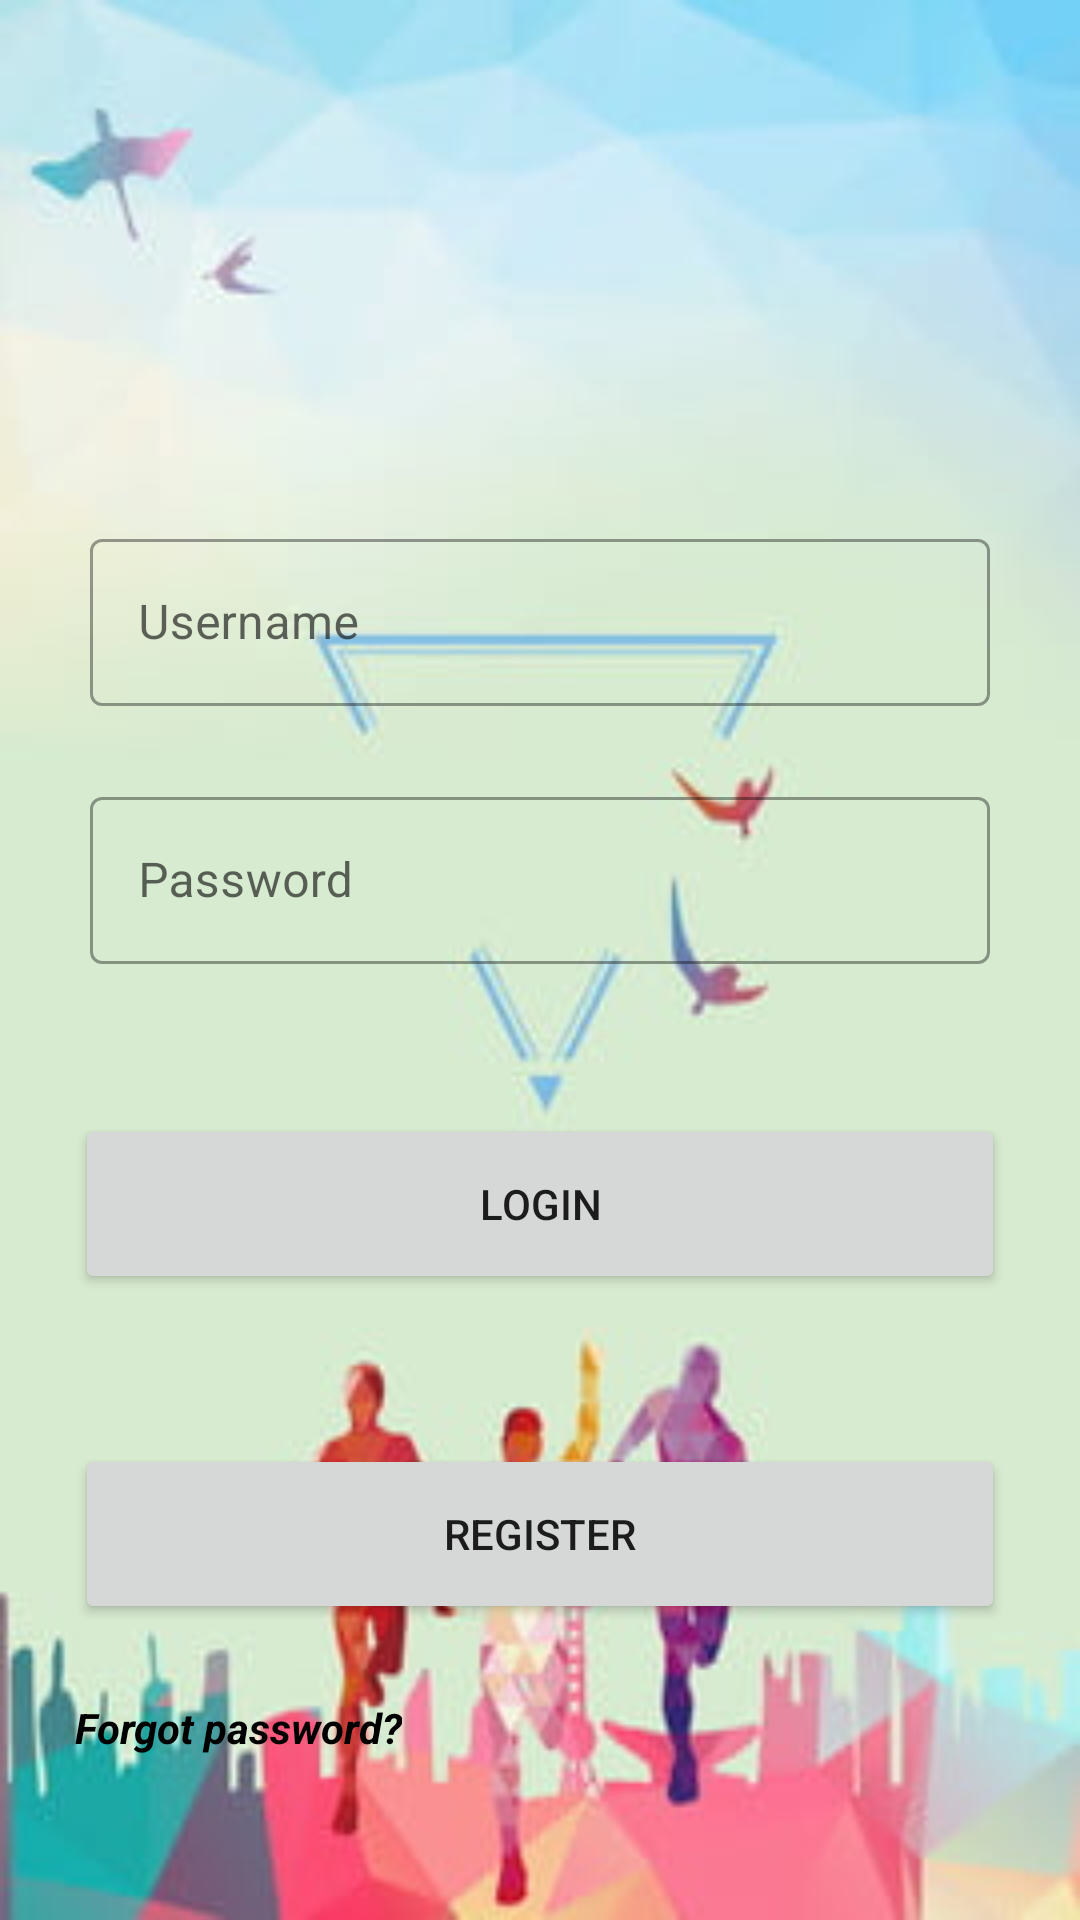

This screen was rendered from an Android layout file. Write that file and the resources it references.
<!-- AndroidManifest.xml: application theme Theme.Mock_interview_app -->
<!-- res/layout/activity_main.xml -->
<?xml version="1.0" encoding="utf-8"?>
<androidx.appcompat.widget.LinearLayoutCompat xmlns:android="http://schemas.android.com/apk/res/android"
    xmlns:app="http://schemas.android.com/apk/res-auto"
    xmlns:tools="http://schemas.android.com/tools"
    android:layout_width="match_parent"
    android:layout_height="match_parent"
    android:background="@drawable/a"
    android:layout_margin="0dp"



    android:orientation="vertical"
    android:gravity="center_vertical"

    tools:context=".MainActivity">

    <TableRow
        android:layout_width="match_parent"
        android:gravity="center"
        android:layout_height="wrap_content"
        android:layout_marginBottom="20dp"
        >

        <ImageView
            android:id="@+id/imageView2"
            android:layout_width="100dp"
            android:layout_height="100dp"
            android:src="@drawable/ll" />

    </TableRow>
    <TableRow
        android:layout_width="300dp"
        android:layout_gravity="center_horizontal"
        android:layout_height="wrap_content"
        android:layout_marginBottom="25dp">

        <LinearLayout
            android:layout_width="match_parent"
            android:layout_height="wrap_content"
            >
            <com.google.android.material.textfield.TextInputLayout
                android:layout_width="match_parent"
                android:layout_height="wrap_content"
                style="@style/Widget.MaterialComponents.TextInputLayout.OutlinedBox">

                <com.google.android.material.textfield.TextInputEditText
                    android:id="@+id/uname"
                    android:layout_width="match_parent"
                    android:layout_height="wrap_content"
                    android:layout_gravity="center_horizontal"
                    android:ems="10"
                    android:hint="Username"
                    android:inputType="textPersonName"

                    android:textColor="#306998">

                </com.google.android.material.textfield.TextInputEditText>
            </com.google.android.material.textfield.TextInputLayout>
        </LinearLayout>
    </TableRow>

    <TableRow
        android:layout_width="300dp"
        android:layout_gravity="center_horizontal"
        android:layout_height="wrap_content"
        android:layout_marginBottom="25dp">

        <LinearLayout
            android:layout_width="match_parent"
            android:layout_height="wrap_content"
            >
            <com.google.android.material.textfield.TextInputLayout
                android:layout_width="match_parent"
                android:layout_height="wrap_content"
                style="@style/Widget.MaterialComponents.TextInputLayout.OutlinedBox">

                <com.google.android.material.textfield.TextInputEditText
                    android:id="@+id/editTextTextPassword"
                    android:layout_width="match_parent"
                    android:layout_height="wrap_content"
                    android:layout_gravity="center_horizontal"
                    android:hint="Password"
                    android:inputType="textPassword"
                    android:textColor="#306998">

                </com.google.android.material.textfield.TextInputEditText>
            </com.google.android.material.textfield.TextInputLayout>
        </LinearLayout>
    </TableRow>

    <TableRow
        android:layout_width="match_parent"
        android:layout_height="wrap_content"
        android:layout_margin="25dp">

        <Button
            android:id="@+id/button5"
            android:layout_width="match_parent"
            android:layout_height="60dp"
            android:text="login"
            />
    </TableRow>
    <TableRow
        android:layout_width="match_parent"
        android:layout_height="wrap_content"
        android:layout_margin="25dp">

        <Button
            android:id="@+id/button6"
            android:layout_width="match_parent"
            android:layout_height="60dp"
            android:text="Register"
            />
    </TableRow>
    <TableRow
        android:layout_width="match_parent"
        android:layout_height="wrap_content"
        android:layout_marginHorizontal="25dp"
        >


        <TextView
            android:id="@+id/textView"
            android:layout_width="wrap_content"
            android:textColor="#000000"
            android:textStyle="bold|italic"
            android:layout_height="wrap_content"
            android:text="Forgot password?" />
    </TableRow>

</androidx.appcompat.widget.LinearLayoutCompat>
<!-- resources referenced by this layout -->
<resources>
  <!-- drawable a: jpg bitmap (drawable, 13698 bytes) -->
  <style name="Theme.Mock_interview_app" parent="Theme.MaterialComponents.DayNight.DarkActionBar">
          
          <item name="colorPrimary">@color/purple_500</item>
          <item name="colorPrimaryVariant">@color/purple_700</item>
          <item name="colorOnPrimary">@color/white</item>
          
          <item name="colorSecondary">@color/teal_200</item>
          <item name="colorSecondaryVariant">@color/teal_700</item>
          <item name="colorOnSecondary">@color/black</item>
          
          <item name="android:statusBarColor" tools:targetApi="l">?attr/colorPrimaryVariant</item>
          
      </style>
  <color name="purple_500">#456367</color>
  <color name="purple_700">#FF3700B3</color>
  <color name="white">#FFFFFFFF</color>
  <color name="teal_200">#FF03DAC5</color>
  <color name="teal_700">#FF018786</color>
  <color name="black">#FF000000</color>
</resources>
